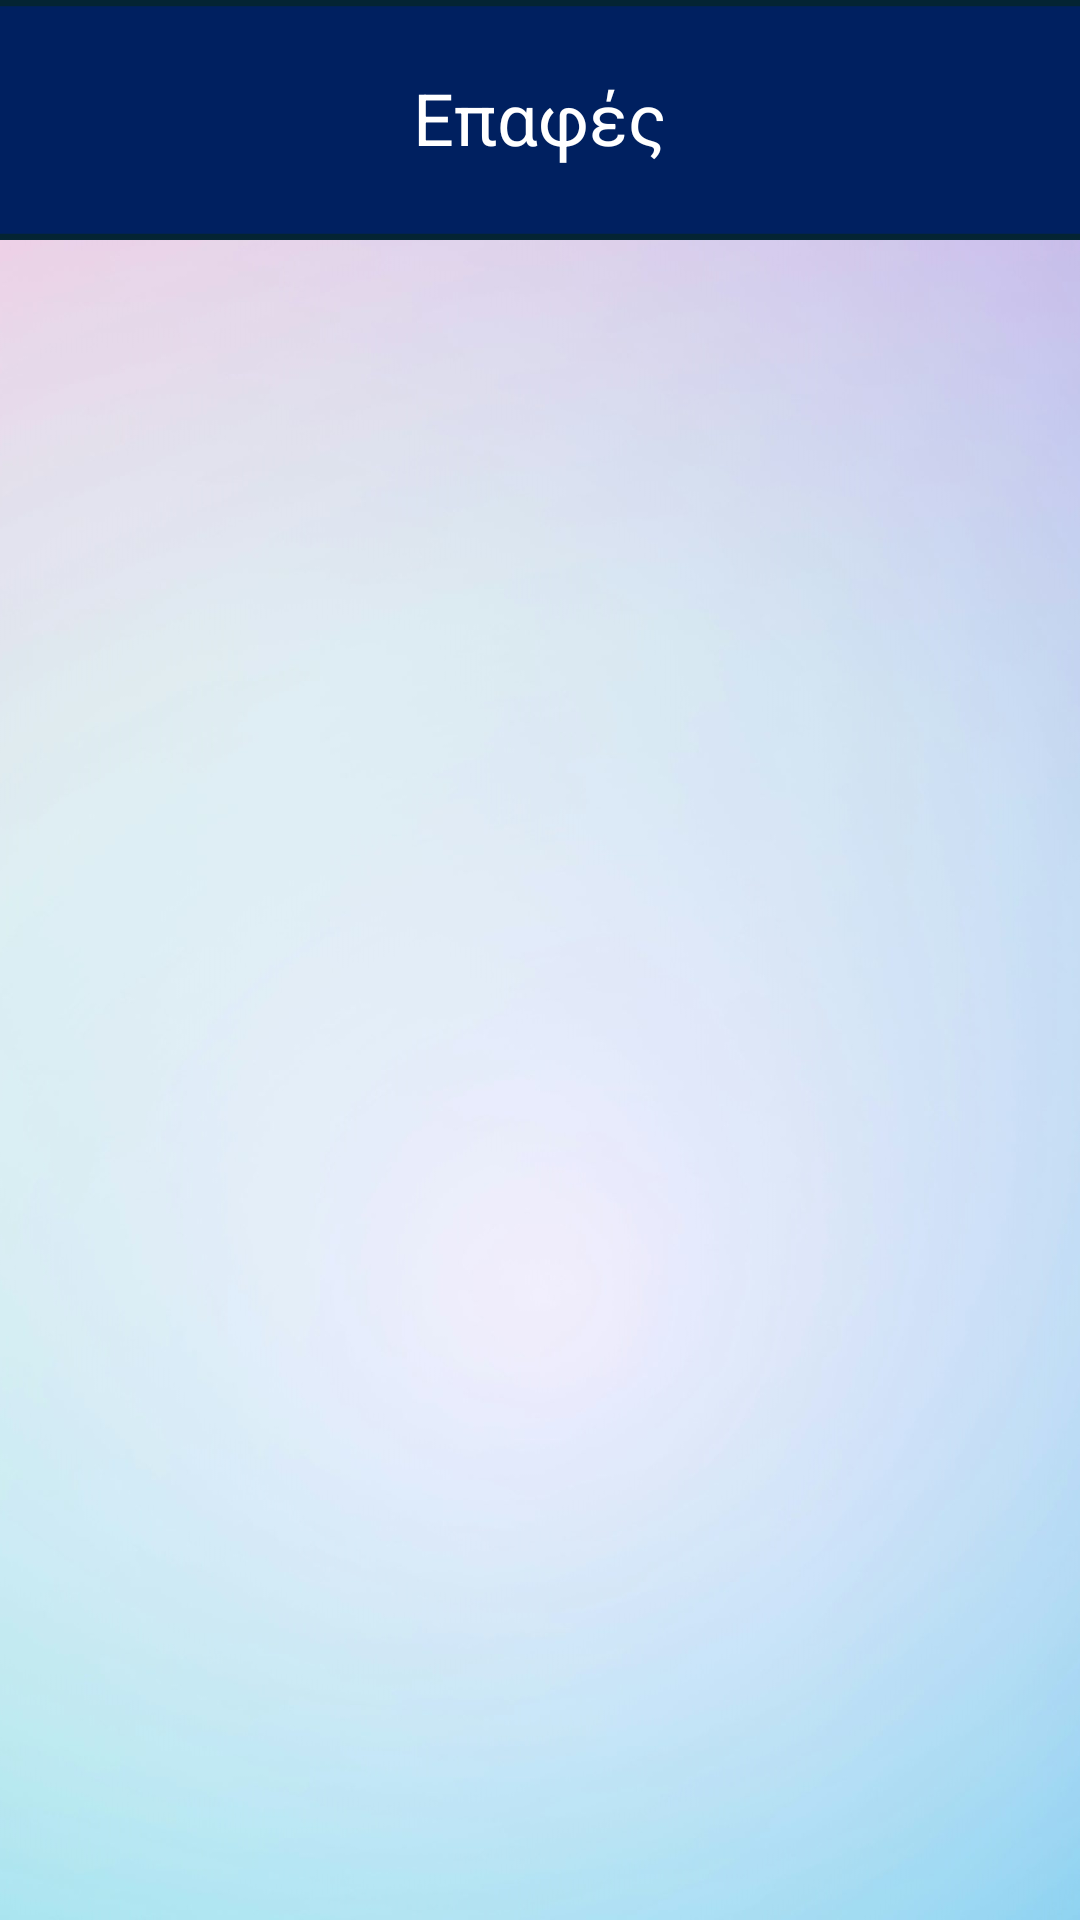

The Android layout XML behind this screen, and the referenced resources:
<!-- AndroidManifest.xml: application theme Theme.HealthUp -->
<!-- res/layout/contacts.xml -->
<?xml version="1.0" encoding="utf-8"?>
<androidx.constraintlayout.widget.ConstraintLayout xmlns:android="http://schemas.android.com/apk/res/android"
    xmlns:app="http://schemas.android.com/apk/res-auto"
    xmlns:tools="http://schemas.android.com/tools"
    android:layout_width="match_parent"
    android:layout_height="match_parent">

    <ImageView
        android:id="@+id/imageView"
        android:layout_width="0dp"
        android:layout_height="0dp"
        android:scaleType="centerCrop"
        app:layout_constraintBottom_toBottomOf="parent"
        app:layout_constraintEnd_toEndOf="parent"
        app:layout_constraintHorizontal_bias="0.0"
        app:layout_constraintStart_toStartOf="parent"
        app:layout_constraintTop_toTopOf="parent"
        app:layout_constraintVertical_bias="0.0"
        app:srcCompat="@drawable/contactbackground" />

    <ImageView
        android:id="@+id/imageView1"
        android:layout_width="0dp"
        android:layout_height="80dp"
        android:scaleType="centerCrop"
        app:layout_constraintEnd_toEndOf="parent"
        app:layout_constraintStart_toStartOf="parent"
        app:layout_constraintTop_toTopOf="parent"
        app:srcCompat="@drawable/imagebasic" />

    <TextView
        android:id="@+id/textView2"
        android:layout_width="wrap_content"
        android:layout_height="wrap_content"
        android:layout_marginTop="23dp"
        android:text="Επαφές"
        android:textColor="@color/white"
        android:textSize="24sp"
        app:layout_constraintTop_toTopOf="@+id/imageView"
        app:layout_constraintStart_toStartOf="parent"
        app:layout_constraintEnd_toEndOf="parent" />

    <ImageView
        android:id="@+id/imageView5"
        android:layout_width="63dp"
        android:layout_height="36dp"
        android:layout_marginTop="22dp"
        app:layout_constraintStart_toStartOf="parent"
        app:layout_constraintTop_toTopOf="parent"
        app:srcCompat="@drawable/home" />

    <androidx.recyclerview.widget.RecyclerView
        android:id="@+id/contactsRecyclerView"
        android:layout_width="398dp"
        android:layout_height="591dp"
        android:layout_marginTop="80dp"
        app:layout_constraintStart_toStartOf="parent"
        app:layout_constraintTop_toTopOf="@+id/imageView" />

    <Button
        android:id="@+id/addAContact"
        android:layout_width="59dp"
        android:layout_height="59dp"
        android:layout_marginStart="300dp"
        android:layout_marginTop="672dp"
        android:backgroundTint="@android:color/holo_green_dark"
        android:text="+"
        android:textColor="@color/white"
        android:textSize="20sp"
        app:layout_constraintStart_toStartOf="parent"
        app:layout_constraintTop_toTopOf="parent" />

</androidx.constraintlayout.widget.ConstraintLayout>
<!-- resources referenced by this layout -->
<resources>
  <color name="white">#FFFFFFFF</color>
  <!-- drawable contactbackground: png bitmap (drawable, 323338 bytes) -->
  <!-- drawable imagebasic: png bitmap (drawable, 531 bytes) -->
  <style name="Theme.HealthUp" parent="Base.Theme.HealthUp" />
  <style name="Base.Theme.HealthUp" parent="Theme.Material3.DayNight.NoActionBar">
          
          
      </style>
</resources>
